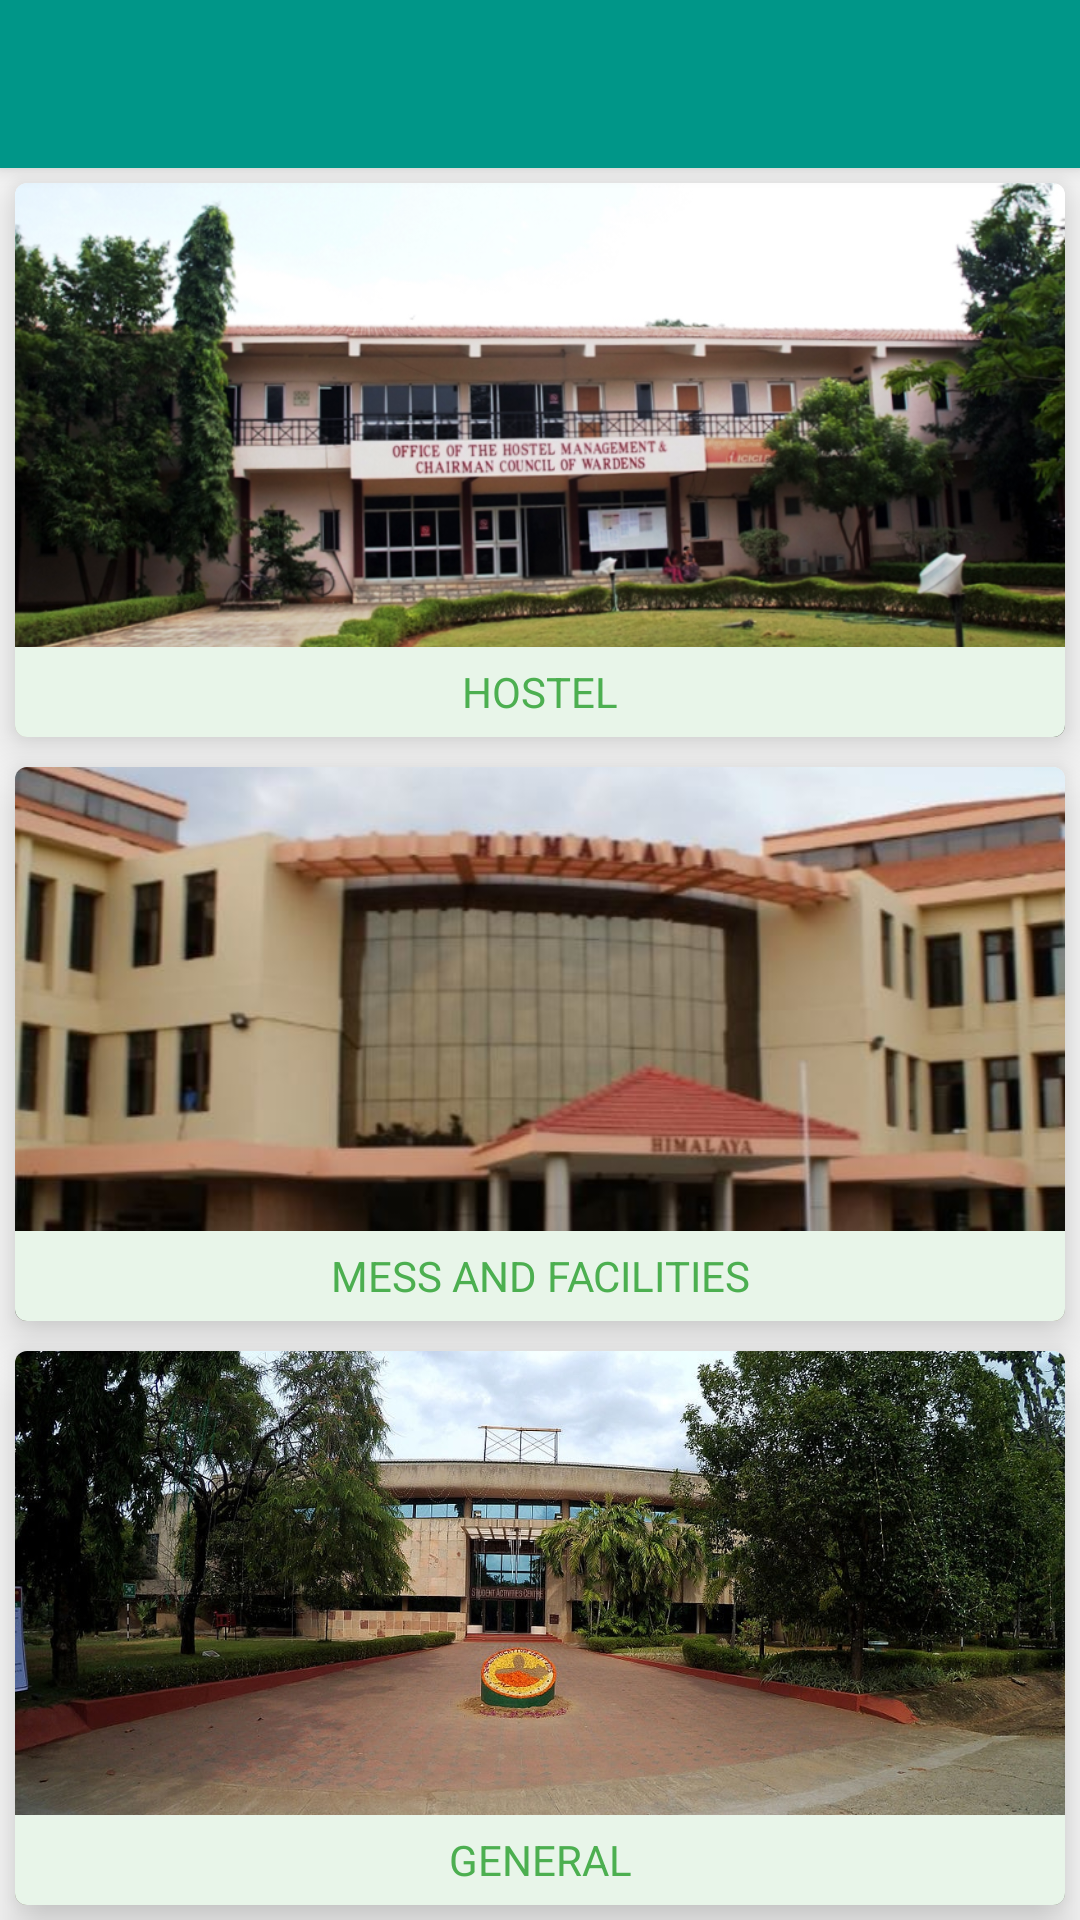

Write the Android layout XML for this screen, with the resource values it uses.
<!-- AndroidManifest.xml: application theme AppTheme -->
<!-- res/layout/app_bar_complaint_box.xml -->
<android.support.design.widget.CoordinatorLayout xmlns:android="http://schemas.android.com/apk/res/android"
    xmlns:app="http://schemas.android.com/apk/res-auto"
    xmlns:tools="http://schemas.android.com/tools"
    android:id="@+id/coordinator_layout"
    android:layout_width="match_parent"
    android:layout_height="match_parent"
    android:focusable="true"
    android:focusableInTouchMode="true"
    android:fitsSystemWindows="true"
    tools:context=".activities.main.ComplaintBoxActivity">

    <android.support.design.widget.AppBarLayout
        android:layout_width="match_parent"
        android:layout_height="wrap_content"
        android:theme="@style/ThemeOverlay.AppCompat.Dark.ActionBar">

        <android.support.v7.widget.Toolbar
            android:id="@+id/toolbar"
            android:layout_width="match_parent"
            android:layout_height="?attr/actionBarSize"
            android:background="?attr/colorPrimary"
            app:layout_scrollFlags="scroll|enterAlways"
            app:popupTheme="@style/ThemeOverlay.AppCompat.Light" />

    </android.support.design.widget.AppBarLayout>


    <LinearLayout xmlns:android="http://schemas.android.com/apk/res/android"
        xmlns:app="http://schemas.android.com/apk/res-auto"
        xmlns:tools="http://schemas.android.com/tools"
        android:layout_width="match_parent"
        android:layout_height="match_parent"
        android:layout_marginTop="?attr/actionBarSize"
        tools:context="in.ac.iitm.students.activities.main.ComplaintBoxActivity"
        android:orientation="vertical">

        <android.support.v7.widget.CardView
            android:id="@+id/cv_hostel"
            android:layout_width="match_parent"
            android:layout_height="0dp"
            android:layout_weight="1"
            app:cardCornerRadius="4dp"
            app:cardElevation="10dp"
            android:layout_margin="5dp">

            <RelativeLayout
                android:layout_width="match_parent"
                android:layout_height="match_parent">

                <ImageView
                    android:layout_width="match_parent"
                    android:layout_height="match_parent"
                    android:src="@drawable/ccw_office"
                    android:scaleType="centerCrop" />

                <TextView
                    android:layout_width="match_parent"
                    android:layout_height="30dp"
                    android:text="HOSTEL"
                    android:background="#E8F5E9"
                    android:textColor="#4CAF50"
                    android:layout_alignParentBottom="true"
                    android:gravity="center" />
            </RelativeLayout>
        </android.support.v7.widget.CardView>

        <android.support.v7.widget.CardView
            android:id="@+id/cv_mess_fac"
            android:layout_width="match_parent"
            android:layout_height="0dp"
            android:layout_weight="1"
            app:cardCornerRadius="4dp"
            app:cardElevation="10dp"
            android:layout_margin="5dp">

            <RelativeLayout
                android:layout_width="match_parent"
                android:layout_height="match_parent">

                <ImageView
                    android:layout_width="match_parent"
                    android:layout_height="match_parent"
                    android:src="@drawable/himalaya"
                    android:scaleType="centerCrop" />

                <TextView
                    android:layout_width="match_parent"
                    android:layout_height="30dp"
                    android:text="MESS AND FACILITIES"
                    android:layout_alignParentBottom="true"
                    android:background="#E8F5E9"
                    android:textColor="#4CAF50"
                    android:gravity="center" />
            </RelativeLayout>
        </android.support.v7.widget.CardView>

        <android.support.v7.widget.CardView
            android:id="@+id/cv_general"
            android:layout_width="match_parent"
            android:layout_height="0dp"
            android:layout_weight="1"
            app:cardCornerRadius="4dp"
            app:cardElevation="10dp"
            android:layout_margin="5dp">

            <RelativeLayout
                android:layout_width="match_parent"
                android:layout_height="match_parent">

                <ImageView
                    android:layout_width="match_parent"
                    android:layout_height="match_parent"
                    android:src="@drawable/sac"
                    android:scaleType="centerCrop" />

                <TextView
                    android:layout_width="match_parent"
                    android:layout_height="30dp"
                    android:text="GENERAL"
                    android:background="#E8F5E9"
                    android:textColor="#4CAF50"
                    android:layout_alignParentBottom="true"
                    android:gravity="center" />
            </RelativeLayout>
        </android.support.v7.widget.CardView>

    </LinearLayout>

</android.support.design.widget.CoordinatorLayout>
<!-- resources referenced by this layout -->
<resources>
  <!-- drawable ccw_office: png bitmap (drawable, 778353 bytes) -->
  <!-- drawable himalaya: jpg bitmap (drawable, 40151 bytes) -->
  <!-- drawable sac: jpg bitmap (drawable, 359686 bytes) -->
  <style name="AppTheme" parent="Theme.AppCompat.Light.DarkActionBar">
          
          <item name="colorPrimary">@color/colorPrimary</item>
          <item name="colorPrimaryDark">@color/colorPrimaryDark</item>
          <item name="colorAccent">@color/colorAccent</item>
          <item name="android:windowAnimationStyle">@null</item>
      </style>
  <color name="colorPrimary">#009688</color>
  <color name="colorPrimaryDark">#00796B</color>
  <color name="colorAccent">#FFAB00</color>
</resources>
